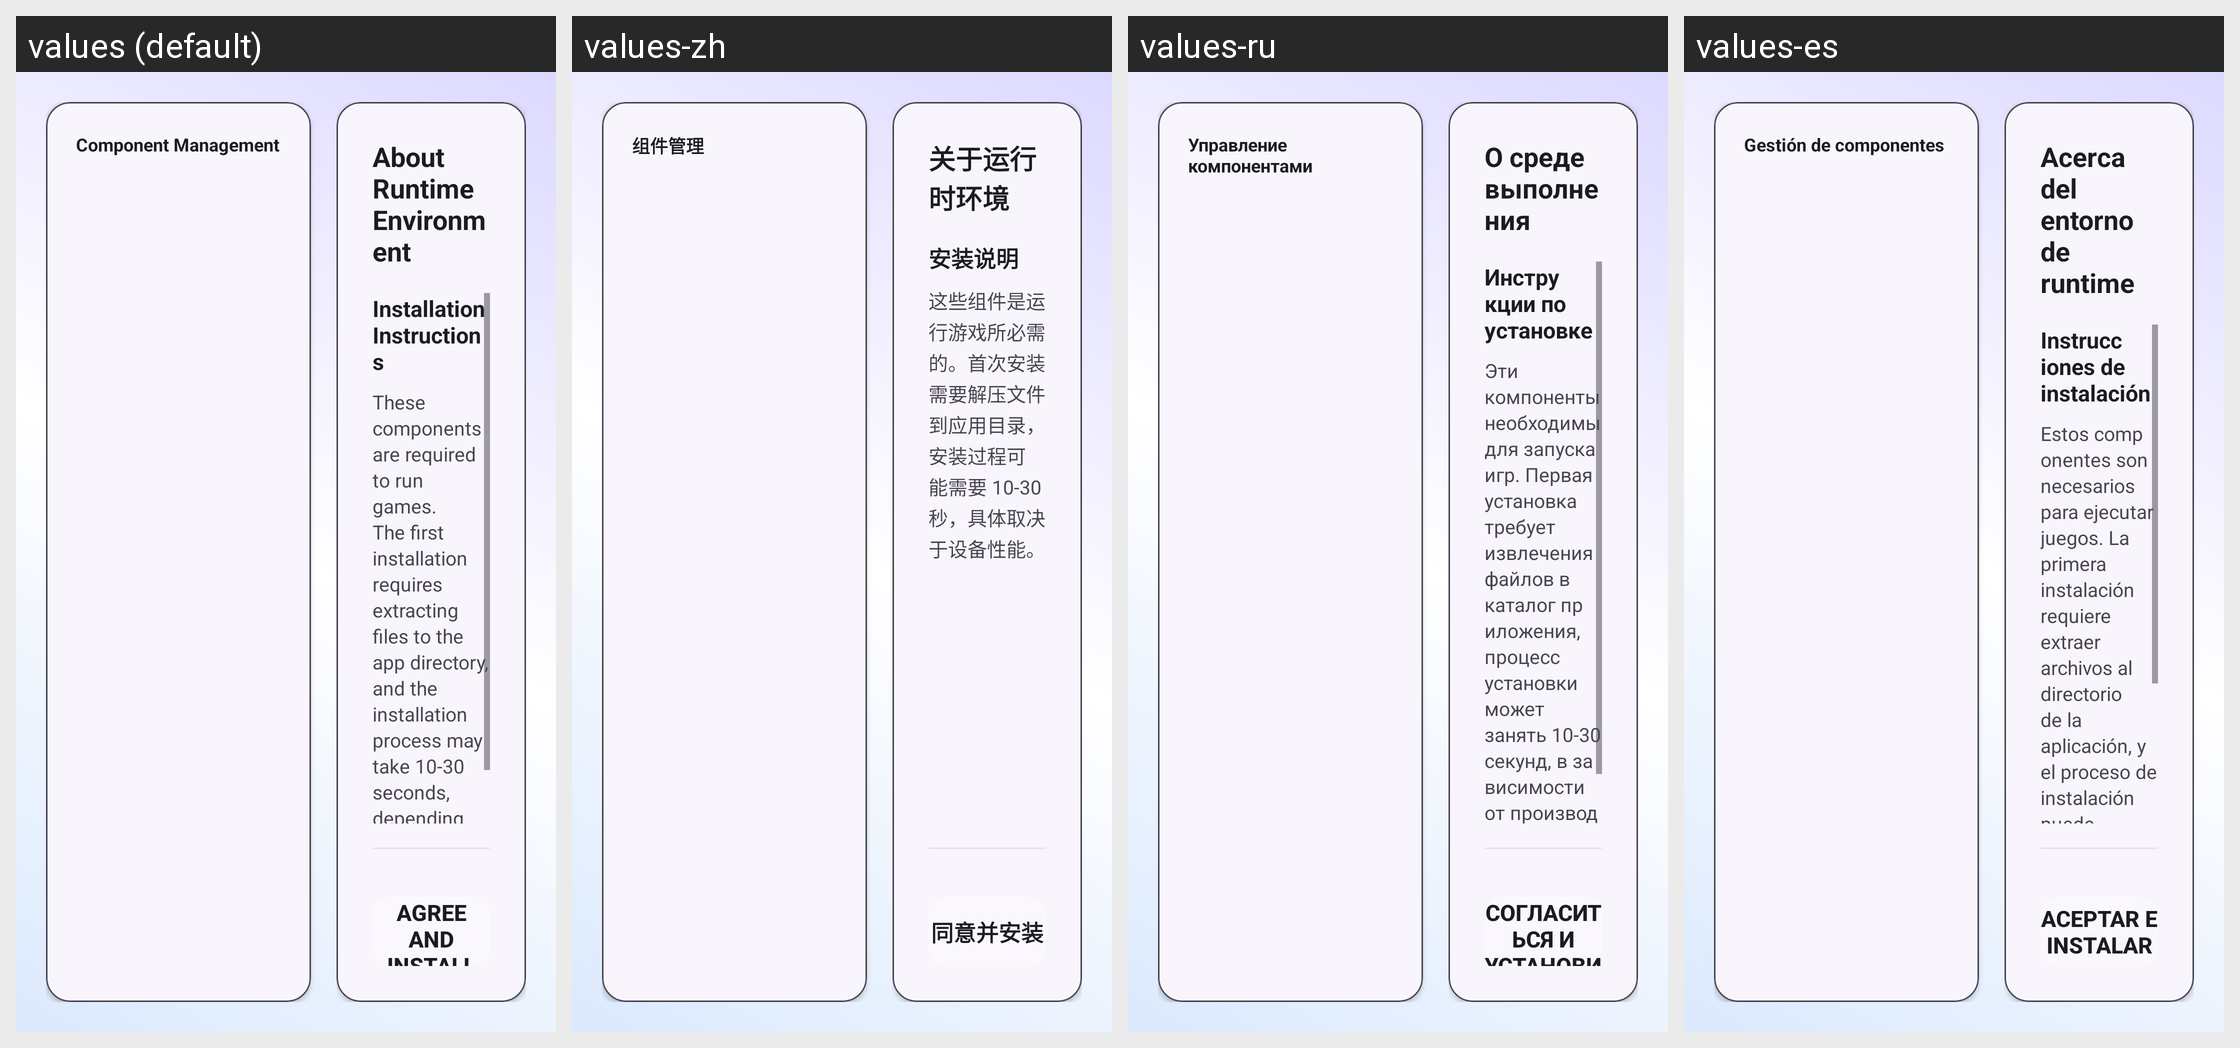

Strings drawn on this Android screen and how each of the app's shown locales translates them:
Android screen res/layout/layout_installation_component.xml rendered under 4 locales, left to right: values (default), values-zh, values-ru, values-es. Device: Nexus 5 (rendered at 1080×1920; each locale shown at half size, 540×960, under a caption strip naming it); theme Theme.raLaunch.
Other locales in the repository, not shown: values-en.
Strings drawn on this screen, with the default value and each locale's value (text and hints the layout hard-codes, and strings that could not be matched under every locale, appear in the picture but are not listed):

component_management
  values: Component Management
  values-zh: 组件管理
  values-ru: Управление компонентами
  values-es: Gestión de componentes

about_runtime_environment
  values: About Runtime Environment
  values-zh: 关于运行时环境
  values-ru: О среде выполнения
  values-es: Acerca del entorno de runtime

installation_instructions
  values: Installation Instructions
  values-zh: 安装说明
  values-ru: Инструкции по установке
  values-es: Instrucciones de instalación

installation_description
  values: These components are required to run games. The first installation requires extracting files to the app directory, and the installation process may take 10-30 seconds, depending on device performance.
  values-zh: 这些组件是运行游戏所必需的。首次安装需要解压文件到应用目录，安装过程可能需要 10-30 秒，具体取决于设备性能。
  values-ru: Эти компоненты необходимы для запуска игр. Первая установка требует извлечения файлов в каталог приложения, процесс установки может занять 10-30 секунд, в зависимости от производительности устройства.
  values-es: Estos componentes son necesarios para ejecutar juegos. La primera instalación requiere extraer archivos al directorio de la aplicación, y el proceso de instalación puede tomar 10-30 segundos, dependiendo del rendimiento del dispositivo.

agree_and_install
  values: Agree and Install
  values-zh: 同意并安装
  values-ru: Согласиться и установить
  values-es: Aceptar e instalar
